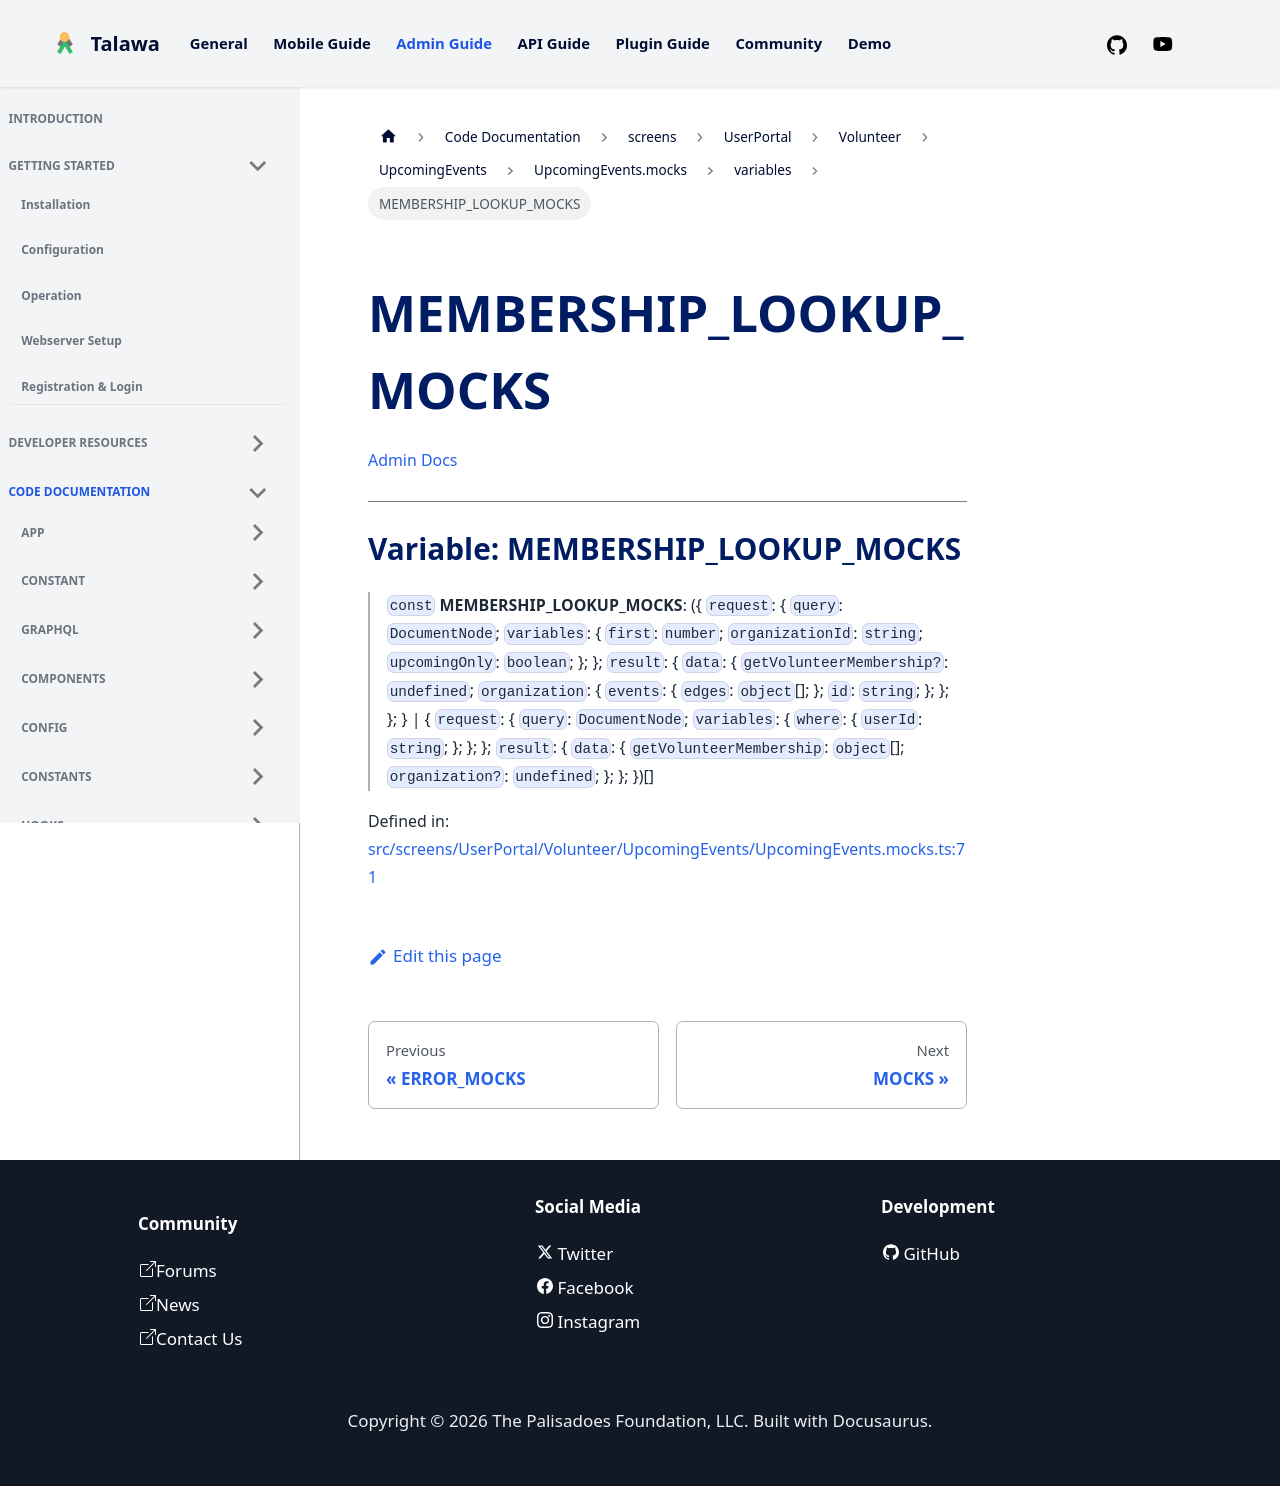

repository: PalisadoesFoundation/talawa-admin · page: docs/auto-docs/screens/UserPortal/Volunteer/UpcomingEvents/UpcomingEvents.mocks/variables/MEMBERSHIP_LOOKUP_MOCKS/index.html · generator: docusaurus

[Admin Docs](/)

***

# Variable: MEMBERSHIP\_LOOKUP\_MOCKS

> `const` **MEMBERSHIP\_LOOKUP\_MOCKS**: (\{ `request`: \{ `query`: `DocumentNode`; `variables`: \{ `first`: `number`; `organizationId`: `string`; `upcomingOnly`: `boolean`; \}; \}; `result`: \{ `data`: \{ `getVolunteerMembership?`: `undefined`; `organization`: \{ `events`: \{ `edges`: `object`[]; \}; `id`: `string`; \}; \}; \}; \} \| \{ `request`: \{ `query`: `DocumentNode`; `variables`: \{ `where`: \{ `userId`: `string`; \}; \}; \}; `result`: \{ `data`: \{ `getVolunteerMembership`: `object`[]; `organization?`: `undefined`; \}; \}; \})[]

Defined in: [src/screens/UserPortal/Volunteer/UpcomingEvents/UpcomingEvents.mocks.ts:71](https://github.com/PalisadoesFoundation/talawa-admin/blob/main/src/screens/UserPortal/Volunteer/UpcomingEvents/UpcomingEvents.mocks.ts#L71)
